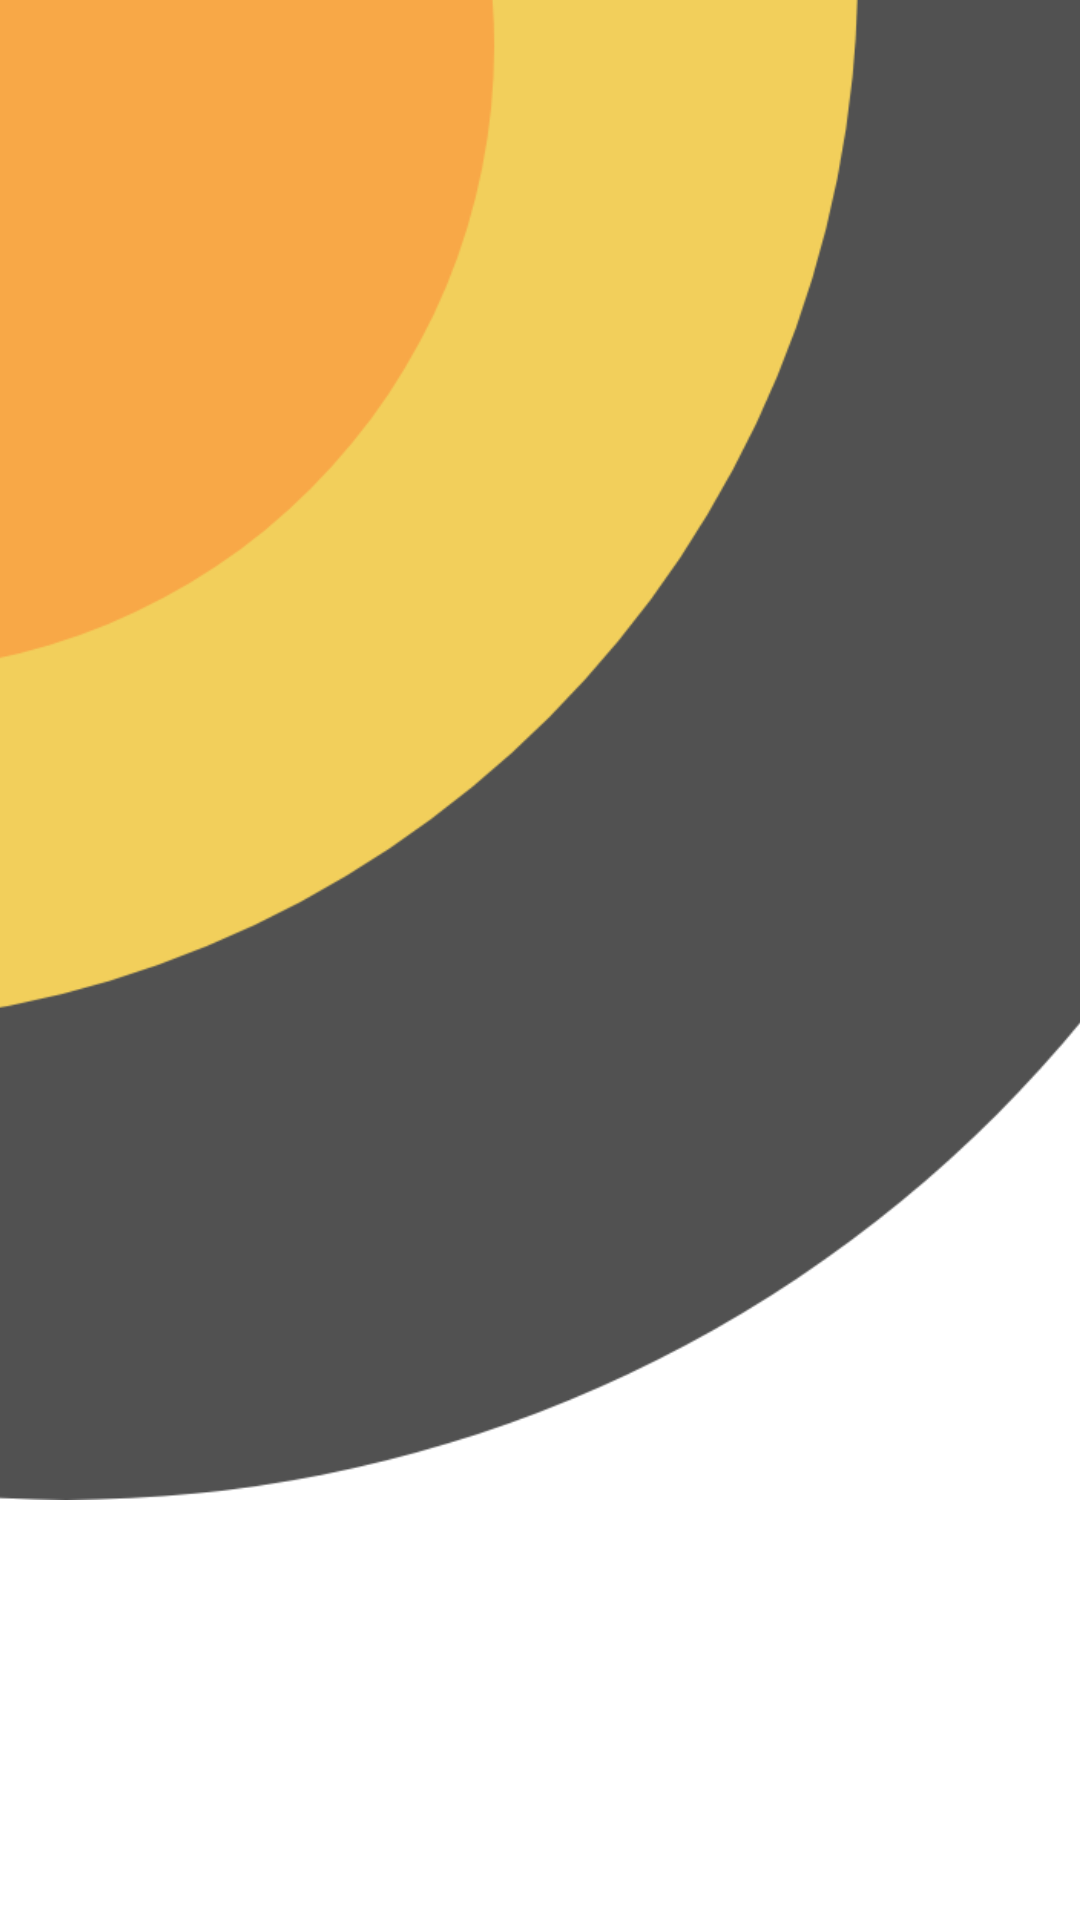

Reconstruct the res/layout file that produces this screen, plus the resources it refers to.
<!-- AndroidManifest.xml: application theme Theme.UiApp -->
<!-- res/layout/activity_splash_screen.xml -->
<?xml version="1.0" encoding="utf-8"?>
<RelativeLayout xmlns:android="http://schemas.android.com/apk/res/android"
    xmlns:app="http://schemas.android.com/apk/res-auto"
    xmlns:tools="http://schemas.android.com/tools"
    android:layout_width="match_parent"
    android:layout_height="match_parent"
    tools:context=".ui.Splash.SplashScreen">

    <ImageView
        android:layout_width="match_parent"
        android:layout_height="500dp"
        android:src="@drawable/splash_image"
        android:scaleType="centerCrop"
        />

</RelativeLayout>
<!-- resources referenced by this layout -->
<resources>
  <!-- drawable splash_image: png bitmap (drawable-hdpi, 17563 bytes) -->
  <style name="Theme.UiApp" parent="Theme.MaterialComponents.DayNight.NoActionBar">
          
          <item name="colorPrimary">@color/btn_background</item>
          <item name="colorPrimaryVariant">@color/purple_700</item>
          <item name="colorOnPrimary">@color/white</item>
          
          <item name="colorSecondary">@color/teal_200</item>
          <item name="colorSecondaryVariant">@color/teal_700</item>
          <item name="colorOnSecondary">@color/black</item>
          
          <item name="android:statusBarColor" tools:targetApi="l">?attr/colorPrimaryVariant</item>
  
          
      </style>
  <color name="btn_background">#F8A847</color>
  <color name="purple_700">#FF3700B3</color>
  <color name="white">#FFFFFFFF</color>
  <color name="teal_200">#FF03DAC5</color>
  <color name="teal_700">#FF018786</color>
  <color name="black">#FF000000</color>
</resources>
